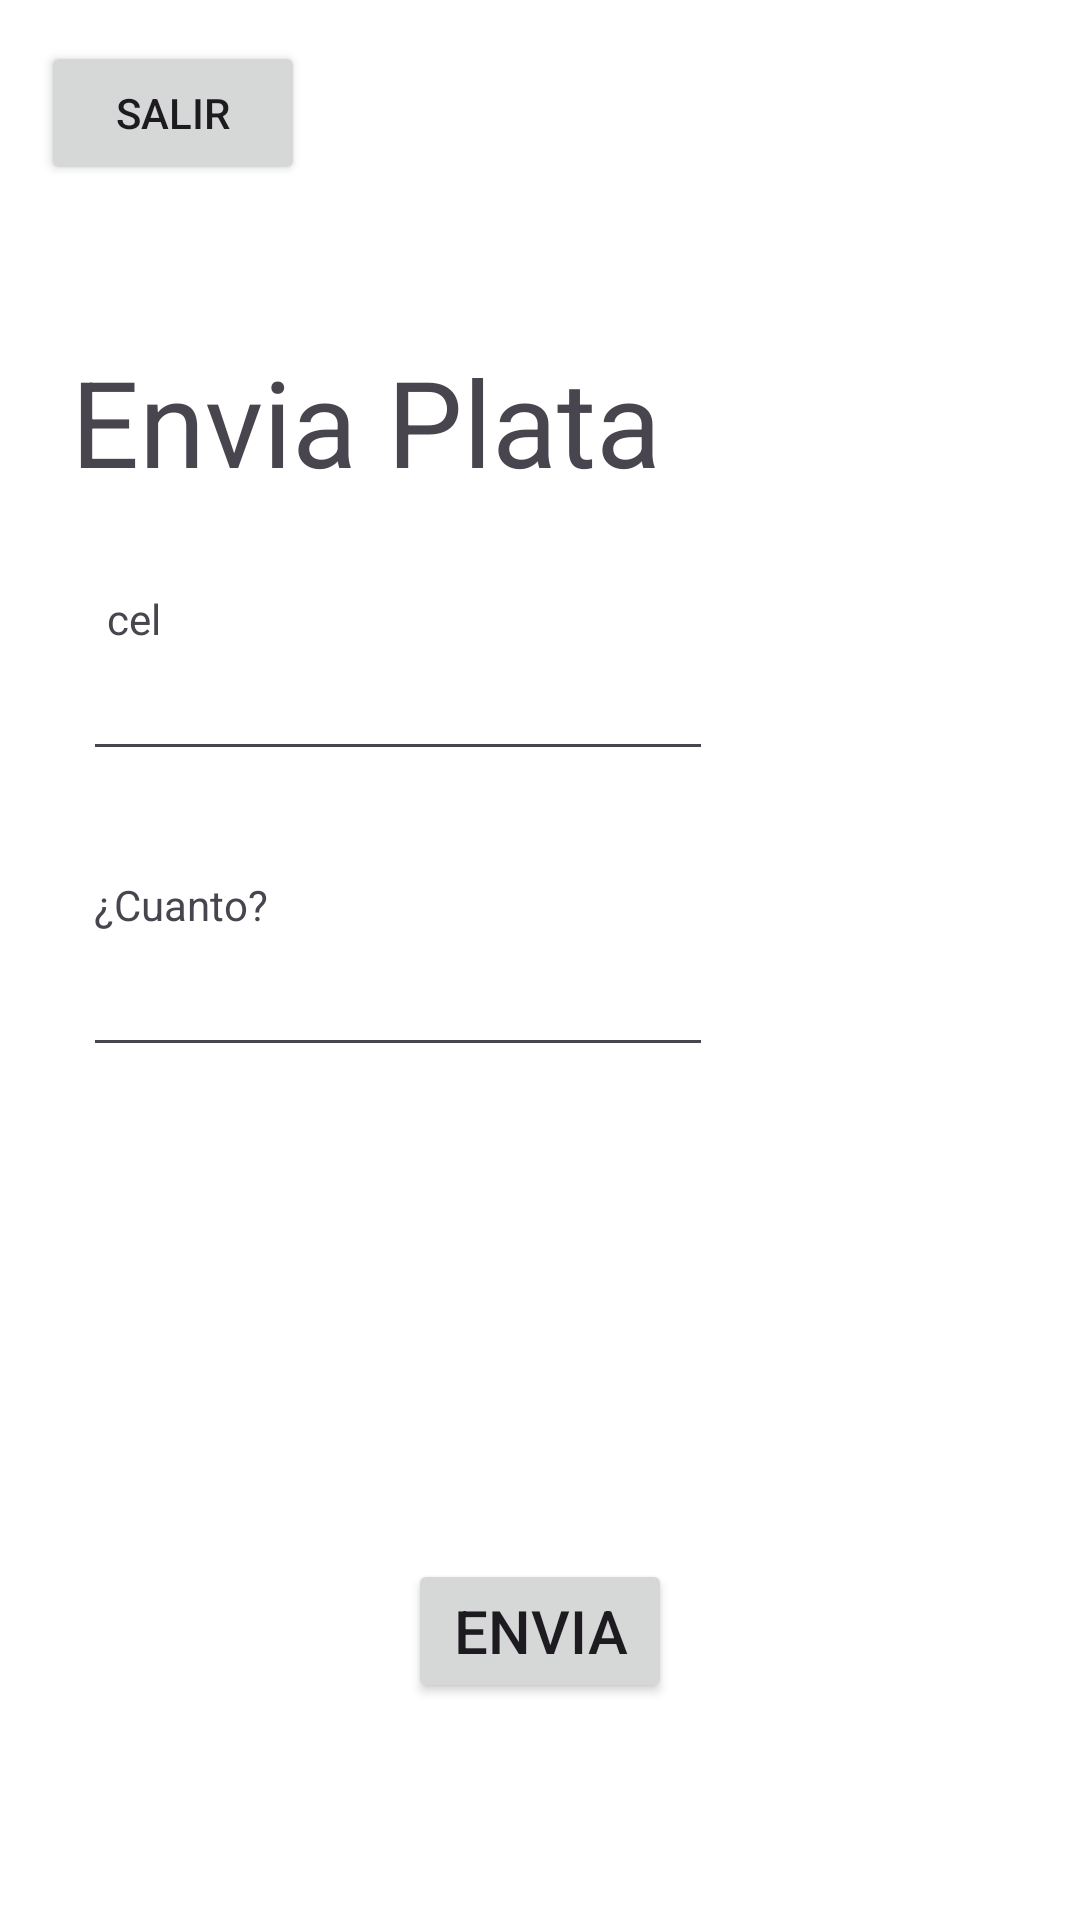

Reconstruct the res/layout file that produces this screen, plus the resources it refers to.
<!-- AndroidManifest.xml: application theme Theme.Nequi -->
<!-- res/layout/activity_enviar.xml -->
<?xml version="1.0" encoding="utf-8"?>
<androidx.constraintlayout.widget.ConstraintLayout xmlns:android="http://schemas.android.com/apk/res/android"
    xmlns:app="http://schemas.android.com/apk/res-auto"
    xmlns:tools="http://schemas.android.com/tools"
    android:layout_width="match_parent"
    android:layout_height="match_parent"
    android:backgroundTint="@color/white"
    android:background="@color/black"
    tools:context=".enviar">

    <TextView
        android:id="@+id/txtTituloEnvia"
        android:layout_width="269dp"
        android:layout_height="54dp"
        android:text="Envia Plata"
        android:textSize="40dp"
        app:layout_constraintBottom_toBottomOf="parent"
        app:layout_constraintEnd_toEndOf="parent"
        app:layout_constraintHorizontal_bias="0.26"
        app:layout_constraintStart_toStartOf="parent"
        app:layout_constraintTop_toTopOf="parent"
        app:layout_constraintVertical_bias="0.194" />

    <Button
        android:id="@+id/btnAtrasEnvia"
        android:layout_width="wrap_content"
        android:layout_height="wrap_content"
        android:text="salir"
        app:layout_constraintBottom_toBottomOf="parent"
        app:layout_constraintEnd_toEndOf="parent"
        app:layout_constraintHorizontal_bias="0.05"
        app:layout_constraintStart_toStartOf="parent"
        app:layout_constraintTop_toTopOf="parent"
        app:layout_constraintVertical_bias="0.023" />

    <Button
        android:id="@+id/btnEnviarSaldo"
        android:layout_width="wrap_content"
        android:layout_height="wrap_content"
        android:text="Envia"
        android:textSize="20dp"
        app:layout_constraintBottom_toBottomOf="parent"
        app:layout_constraintEnd_toEndOf="parent"
        app:layout_constraintStart_toStartOf="parent"
        app:layout_constraintTop_toTopOf="parent"
        app:layout_constraintVertical_bias="0.878" />

    <TextView
        android:id="@+id/textView5"
        android:layout_width="wrap_content"
        android:layout_height="wrap_content"
        android:layout_marginTop="8dp"
        android:text="cel"
        app:layout_constraintBottom_toTopOf="@+id/numeroEnviar"
        app:layout_constraintEnd_toEndOf="parent"
        app:layout_constraintHorizontal_bias="0.104"
        app:layout_constraintStart_toStartOf="parent"
        app:layout_constraintTop_toBottomOf="@+id/txtTituloEnvia"
        app:layout_constraintVertical_bias="1.0" />

    <EditText
        android:id="@+id/numeroEnviar"
        android:layout_width="wrap_content"
        android:layout_height="wrap_content"
        android:layout_marginTop="48dp"
        android:ems="10"
        android:inputType="phone"
        app:layout_constraintEnd_toEndOf="parent"
        app:layout_constraintHorizontal_bias="0.184"
        app:layout_constraintStart_toStartOf="parent"
        app:layout_constraintTop_toBottomOf="@+id/txtTituloEnvia" />

    <TextView
        android:id="@+id/textView6"
        android:layout_width="wrap_content"
        android:layout_height="wrap_content"
        android:layout_marginTop="24dp"
        android:text="¿Cuanto?"
        app:layout_constraintBottom_toTopOf="@+id/saldoEnviar"
        app:layout_constraintEnd_toEndOf="parent"
        app:layout_constraintHorizontal_bias="0.104"
        app:layout_constraintStart_toStartOf="parent"
        app:layout_constraintTop_toBottomOf="@+id/numeroEnviar"
        app:layout_constraintVertical_bias="0.768" />

    <EditText
        android:id="@+id/saldoEnviar"
        android:layout_width="wrap_content"
        android:layout_height="wrap_content"
        android:layout_marginBottom="164dp"
        android:ems="10"
        android:inputType="number"
        app:layout_constraintBottom_toTopOf="@+id/btnEnviarSaldo"
        app:layout_constraintEnd_toEndOf="parent"
        app:layout_constraintHorizontal_bias="0.184"
        app:layout_constraintStart_toStartOf="parent" />

</androidx.constraintlayout.widget.ConstraintLayout>
<!-- resources referenced by this layout -->
<resources>
  <color name="black">#FF000000</color>
  <color name="white">#FFFFFFFF</color>
  <style name="Theme.Nequi" parent="Base.Theme.Nequi" />
  <style name="Base.Theme.Nequi" parent="Theme.Material3.DayNight.NoActionBar">
          
          
      </style>
</resources>
